Run: headless pygame with SDL's dummy video driver; simulated clock (each Clock.tick advances the game by its frame time, no real sleeping); random seed 0; keys injected as events and as key.get_pressed() state; no mouse input.
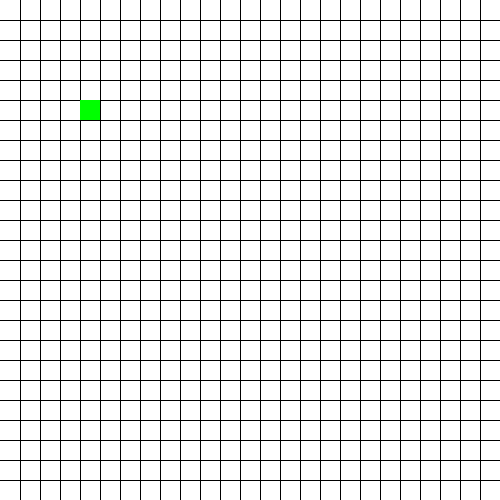
Frame 1 of 4 · flips 1–60 · no input
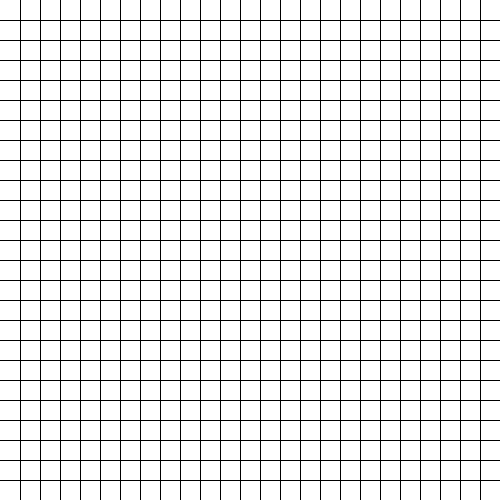
Frame 2 of 4 · flips 61–180 · tapped SPACE, RETURN · held RIGHT (→), D
Frame 3 of 4 · flips 181–300 · held DOWN (↓), S · screen unchanged from frame 2, image omitted
Frame 4 of 4 · flips 301–420 · held LEFT (←), A, UP (↑), W · screen unchanged from frame 3, image omitted

The pygame program that drew these frames:

import pygame
import random
 
pygame.init()
 
window = pygame.display.set_mode((500,500))
pygame.display.set_caption("Snake (hisssssssssssss)")
 
run = True
 
head_x = 80
head_y = 100
 
body_1x = 60
body_1y = 100

body_2x = 60
body_2y = 100

fps = 1
clock = pygame.time.Clock()
 
velocity_x = 0
velocity_y = 0

def make_grid():
    window.fill((255,255,255))
    diff = 20
    x = 0
    y = 0
    for i in range (0,25):
        x = x + diff
        y = y + diff
        pygame.draw.line(window, (0,0,0), (x,0), (x,500))
        pygame.draw.line(window, (0,0,0), (0,y), (500,y))


while run:
    for event in pygame.event.get():
        if event.type == pygame.QUIT:
            run = False
            pygame.quit()
 
        if event.type == pygame.KEYDOWN:
            if event.key == pygame.K_RIGHT:
                velocity_x = 20
                velocity_y = 0
               
            if event.key == pygame.K_LEFT:
                velocity_x = -20
                velocity_y = 0
 
            if event.key == pygame.K_UP:
                velocity_x = 0
                velocity_y = -20                
 
            if event.key == pygame.K_DOWN:
                velocity_x = 0
                velocity_y = 20

                 
    make_grid()
    body_2x = body_1x
    body_2y = body_1y
    body_1x = head_x
    body_1y = head_y
    head_x += velocity_x
    head_y += velocity_y
    head_pos = [head_x, head_y]
    pygame.draw.rect(window, (0, 255,0) , (head_x, head_y, 20, 20))
    pygame.draw.rect(window, (0, 0,0) , (head_x+4, head_y+4, 12,12))
    pygame.draw.rect(window, (0, 255,0) , (body_1x, body_1y, 20, 20))
    pygame.draw.rect(window, (0, 255,0) , (body_2x, body_2y, 20, 20))
    pygame.display.update()
    clock.tick(fps)
 
 
pygame.quit()
